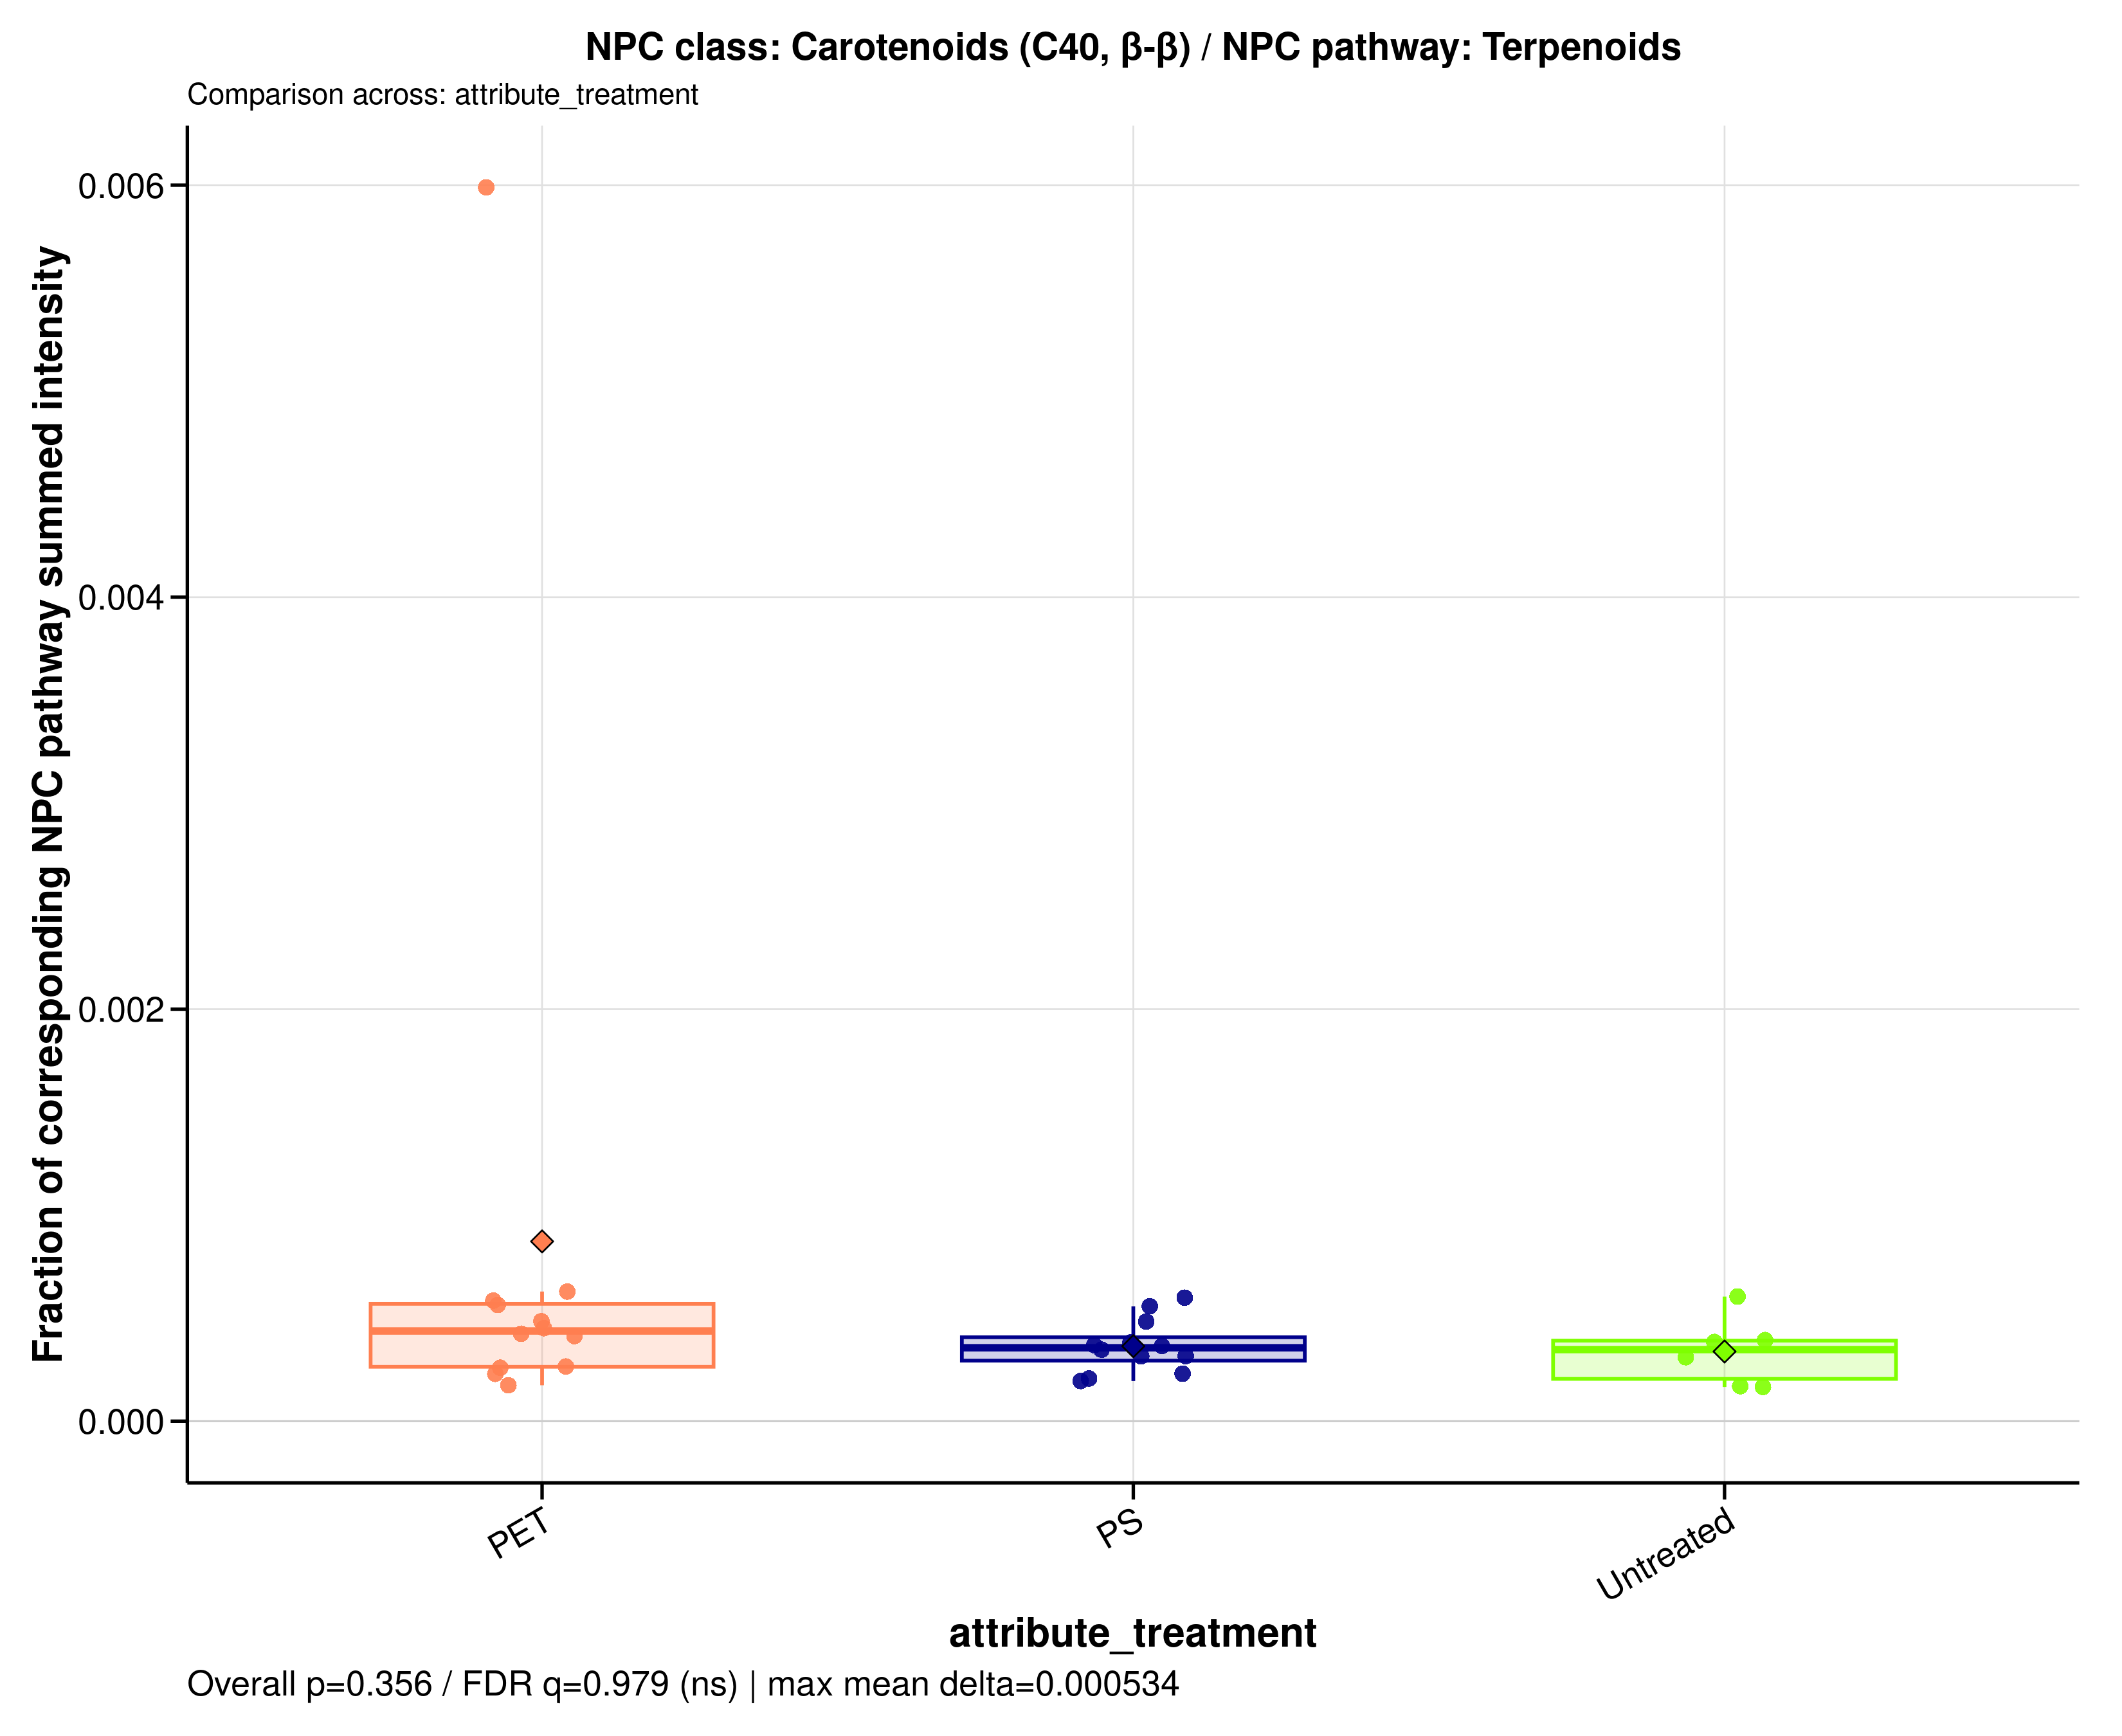

Values plotted in this chart, from the file beside it:
sample_id	group	data_source	numerator_level	numerator_term	numerator_class	denominator_level	denominator_term	npc_pathway	npc_superclass	npc_class	ratio_label	ratio_plot_label	numerator_n_features	denominator_n_features	numerator_summed_intensity	denominator_summed_intensity	ratio	npc_overall_test	npc_overall_p_value	npc_overall_q_value	npc_overall_significance	npc_max_mean_difference	npc_max_median_difference
A549_110626_PET05	PET	raw	class	Carotenoids (C40, β-β)	Carotenoids (C40, β-β)	pathway	Terpenoids	Terpenoids	Carotenoids (C40)	Carotenoids (C40, β-β)	NPC class: Carotenoids (C40, β-β) / NPC …	Carotenoids (C40, β-β)	2	328	5130627	12413988414	0.0004133	kruskal_wallis	0.3556	0.9787	ns	0.0005344	9.03899422954123e-05
A549_110626_PET100	PET	raw	class	Carotenoids (C40, β-β)	Carotenoids (C40, β-β)	pathway	Terpenoids	Terpenoids	Carotenoids (C40)	Carotenoids (C40, β-β)	NPC class: Carotenoids (C40, β-β) / NPC …	Carotenoids (C40, β-β)	2	328	7209441	14863016969	0.0004851	kruskal_wallis	0.3556	0.9787	ns	0.0005344	9.03899422954123e-05
A549_110626_PS05	PS	raw	class	Carotenoids (C40, β-β)	Carotenoids (C40, β-β)	pathway	Terpenoids	Terpenoids	Carotenoids (C40)	Carotenoids (C40, β-β)	NPC class: Carotenoids (C40, β-β) / NPC …	Carotenoids (C40, β-β)	2	328	6220395	12871061495	0.0004833	kruskal_wallis	0.3556	0.9787	ns	0.0005344	9.03899422954123e-05
A549_110626_PS100	PS	raw	class	Carotenoids (C40, β-β)	Carotenoids (C40, β-β)	pathway	Terpenoids	Terpenoids	Carotenoids (C40)	Carotenoids (C40, β-β)	NPC class: Carotenoids (C40, β-β) / NPC …	Carotenoids (C40, β-β)	2	328	7386520	13243674001	0.0005577	kruskal_wallis	0.3556	0.9787	ns	0.0005344	9.03899422954123e-05
A549_110626_untreated	Untreated	raw	class	Carotenoids (C40, β-β)	Carotenoids (C40, β-β)	pathway	Terpenoids	Terpenoids	Carotenoids (C40)	Carotenoids (C40, β-β)	NPC class: Carotenoids (C40, β-β) / NPC …	Carotenoids (C40, β-β)	2	328	8809890	14567162470	0.0006048	kruskal_wallis	0.3556	0.9787	ns	0.0005344	9.03899422954123e-05
A549_180626_PET05	PET	raw	class	Carotenoids (C40, β-β)	Carotenoids (C40, β-β)	pathway	Terpenoids	Terpenoids	Carotenoids (C40)	Carotenoids (C40, β-β)	NPC class: Carotenoids (C40, β-β) / NPC …	Carotenoids (C40, β-β)	2	328	4072705	15339376162	0.0002655	kruskal_wallis	0.3556	0.9787	ns	0.0005344	9.03899422954123e-05
A549_180626_PET100	PET	raw	class	Carotenoids (C40, β-β)	Carotenoids (C40, β-β)	pathway	Terpenoids	Terpenoids	Carotenoids (C40)	Carotenoids (C40, β-β)	NPC class: Carotenoids (C40, β-β) / NPC …	Carotenoids (C40, β-β)	2	328	7967840	14118872694	0.0005643	kruskal_wallis	0.3556	0.9787	ns	0.0005344	9.03899422954123e-05
A549_180626_PS05	PS	raw	class	Carotenoids (C40, β-β)	Carotenoids (C40, β-β)	pathway	Terpenoids	Terpenoids	Carotenoids (C40)	Carotenoids (C40, β-β)	NPC class: Carotenoids (C40, β-β) / NPC …	Carotenoids (C40, β-β)	2	328	2886514	14801169210	0.000195	kruskal_wallis	0.3556	0.9787	ns	0.0005344	9.03899422954123e-05
A549_180626_PS100	PS	raw	class	Carotenoids (C40, β-β)	Carotenoids (C40, β-β)	pathway	Terpenoids	Terpenoids	Carotenoids (C40)	Carotenoids (C40, β-β)	NPC class: Carotenoids (C40, β-β) / NPC …	Carotenoids (C40, β-β)	2	328	5179514	14039838092	0.0003689	kruskal_wallis	0.3556	0.9787	ns	0.0005344	9.03899422954123e-05
A549_180626_untreated	Untreated	raw	class	Carotenoids (C40, β-β)	Carotenoids (C40, β-β)	pathway	Terpenoids	Terpenoids	Carotenoids (C40)	Carotenoids (C40, β-β)	NPC class: Carotenoids (C40, β-β) / NPC …	Carotenoids (C40, β-β)	2	328	2741610	16122838566	0.00017	kruskal_wallis	0.3556	0.9787	ns	0.0005344	9.03899422954123e-05
A549_210626_PET05	PET	raw	class	Carotenoids (C40, β-β)	Carotenoids (C40, β-β)	pathway	Terpenoids	Terpenoids	Carotenoids (C40)	Carotenoids (C40, β-β)	NPC class: Carotenoids (C40, β-β) / NPC …	Carotenoids (C40, β-β)	2	328	3975937	15315759878	0.0002596	kruskal_wallis	0.3556	0.9787	ns	0.0005344	9.03899422954123e-05
A549_210626_PET100	PET	raw	class	Carotenoids (C40, β-β)	Carotenoids (C40, β-β)	pathway	Terpenoids	Terpenoids	Carotenoids (C40)	Carotenoids (C40, β-β)	NPC class: Carotenoids (C40, β-β) / NPC …	Carotenoids (C40, β-β)	2	328	6166198	13669470882	0.0004511	kruskal_wallis	0.3556	0.9787	ns	0.0005344	9.03899422954123e-05
A549_210626_PS05	PS	raw	class	Carotenoids (C40, β-β)	Carotenoids (C40, β-β)	pathway	Terpenoids	Terpenoids	Carotenoids (C40)	Carotenoids (C40, β-β)	NPC class: Carotenoids (C40, β-β) / NPC …	Carotenoids (C40, β-β)	2	328	3844424	12184297093	0.0003155	kruskal_wallis	0.3556	0.9787	ns	0.0005344	9.03899422954123e-05
A549_210626_PS100	PS	raw	class	Carotenoids (C40, β-β)	Carotenoids (C40, β-β)	pathway	Terpenoids	Terpenoids	Carotenoids (C40)	Carotenoids (C40, β-β)	NPC class: Carotenoids (C40, β-β) / NPC …	Carotenoids (C40, β-β)	2	328	3409359	16430213469	0.0002075	kruskal_wallis	0.3556	0.9787	ns	0.0005344	9.03899422954123e-05
A549_210626_untreated	Untreated	raw	class	Carotenoids (C40, β-β)	Carotenoids (C40, β-β)	pathway	Terpenoids	Terpenoids	Carotenoids (C40)	Carotenoids (C40, β-β)	NPC class: Carotenoids (C40, β-β) / NPC …	Carotenoids (C40, β-β)	2	328	4588352	14764154882	0.0003108	kruskal_wallis	0.3556	0.9787	ns	0.0005344	9.03899422954123e-05
MDM_160526_PET05	PET	raw	class	Carotenoids (C40, β-β)	Carotenoids (C40, β-β)	pathway	Terpenoids	Terpenoids	Carotenoids (C40)	Carotenoids (C40, β-β)	NPC class: Carotenoids (C40, β-β) / NPC …	Carotenoids (C40, β-β)	2	328	7189414	11424929845	0.0006293	kruskal_wallis	0.3556	0.9787	ns	0.0005344	9.03899422954123e-05
MDM_160526_PET100	PET	raw	class	Carotenoids (C40, β-β)	Carotenoids (C40, β-β)	pathway	Terpenoids	Terpenoids	Carotenoids (C40)	Carotenoids (C40, β-β)	NPC class: Carotenoids (C40, β-β) / NPC …	Carotenoids (C40, β-β)	2	328	7266377	12419174724	0.0005851	kruskal_wallis	0.3556	0.9787	ns	0.0005344	9.03899422954123e-05
MDM_160526_PS05	PS	raw	class	Carotenoids (C40, β-β)	Carotenoids (C40, β-β)	pathway	Terpenoids	Terpenoids	Carotenoids (C40)	Carotenoids (C40, β-β)	NPC class: Carotenoids (C40, β-β) / NPC …	Carotenoids (C40, β-β)	2	328	3886106	11192569018	0.0003472	kruskal_wallis	0.3556	0.9787	ns	0.0005344	9.03899422954123e-05
MDM_160526_PS100	PS	raw	class	Carotenoids (C40, β-β)	Carotenoids (C40, β-β)	pathway	Terpenoids	Terpenoids	Carotenoids (C40)	Carotenoids (C40, β-β)	NPC class: Carotenoids (C40, β-β) / NPC …	Carotenoids (C40, β-β)	2	328	4713055	12332953385	0.0003822	kruskal_wallis	0.3556	0.9787	ns	0.0005344	9.03899422954123e-05
MDM_160526_untreated	Untreated	raw	class	Carotenoids (C40, β-β)	Carotenoids (C40, β-β)	pathway	Terpenoids	Terpenoids	Carotenoids (C40)	Carotenoids (C40, β-β)	NPC class: Carotenoids (C40, β-β) / NPC …	Carotenoids (C40, β-β)	2	328	5411844	13761025228	0.0003933	kruskal_wallis	0.3556	0.9787	ns	0.0005344	9.03899422954123e-05
MDM_A_190626_PET05	PET	raw	class	Carotenoids (C40, β-β)	Carotenoids (C40, β-β)	pathway	Terpenoids	Terpenoids	Carotenoids (C40)	Carotenoids (C40, β-β)	NPC class: Carotenoids (C40, β-β) / NPC …	Carotenoids (C40, β-β)	2	328	2027747	338567248	0.005989	kruskal_wallis	0.3556	0.9787	ns	0.0005344	9.03899422954123e-05
MDM_A_190626_PET100	PET	raw	class	Carotenoids (C40, β-β)	Carotenoids (C40, β-β)	pathway	Terpenoids	Terpenoids	Carotenoids (C40)	Carotenoids (C40, β-β)	NPC class: Carotenoids (C40, β-β) / NPC …	Carotenoids (C40, β-β)	2	328	5781189	25155865783	0.0002298	kruskal_wallis	0.3556	0.9787	ns	0.0005344	9.03899422954123e-05
MDM_A_190626_PS05	PS	raw	class	Carotenoids (C40, β-β)	Carotenoids (C40, β-β)	pathway	Terpenoids	Terpenoids	Carotenoids (C40)	Carotenoids (C40, β-β)	NPC class: Carotenoids (C40, β-β) / NPC …	Carotenoids (C40, β-β)	2	328	4497258	14287611093	0.0003148	kruskal_wallis	0.3556	0.9787	ns	0.0005344	9.03899422954123e-05
MDM_A_190626_PS100	PS	raw	class	Carotenoids (C40, β-β)	Carotenoids (C40, β-β)	pathway	Terpenoids	Terpenoids	Carotenoids (C40)	Carotenoids (C40, β-β)	NPC class: Carotenoids (C40, β-β) / NPC …	Carotenoids (C40, β-β)	2	328	5124380	8548257804	0.0005995	kruskal_wallis	0.3556	0.9787	ns	0.0005344	9.03899422954123e-05
MDM_A_190626_untreated	Untreated	raw	class	Carotenoids (C40, β-β)	Carotenoids (C40, β-β)	pathway	Terpenoids	Terpenoids	Carotenoids (C40)	Carotenoids (C40, β-β)	NPC class: Carotenoids (C40, β-β) / NPC …	Carotenoids (C40, β-β)	2	328	4060081	10571590524	0.0003841	kruskal_wallis	0.3556	0.9787	ns	0.0005344	9.03899422954123e-05
MDM_B_120626_PS05	PS	raw	class	Carotenoids (C40, β-β)	Carotenoids (C40, β-β)	pathway	Terpenoids	Terpenoids	Carotenoids (C40)	Carotenoids (C40, β-β)	NPC class: Carotenoids (C40, β-β) / NPC …	Carotenoids (C40, β-β)	2	328	4876722	13340032139	0.0003656	kruskal_wallis	0.3556	0.9787	ns	0.0005344	9.03899422954123e-05
MDM_B_190626_PET05	PET	raw	class	Carotenoids (C40, β-β)	Carotenoids (C40, β-β)	pathway	Terpenoids	Terpenoids	Carotenoids (C40)	Carotenoids (C40, β-β)	NPC class: Carotenoids (C40, β-β) / NPC …	Carotenoids (C40, β-β)	2	328	2827372	16214852535	0.0001744	kruskal_wallis	0.3556	0.9787	ns	0.0005344	9.03899422954123e-05
MDM_B_190626_PET100	PET	raw	class	Carotenoids (C40, β-β)	Carotenoids (C40, β-β)	pathway	Terpenoids	Terpenoids	Carotenoids (C40)	Carotenoids (C40, β-β)	NPC class: Carotenoids (C40, β-β) / NPC …	Carotenoids (C40, β-β)	2	328	5479889	12908450200	0.0004245	kruskal_wallis	0.3556	0.9787	ns	0.0005344	9.03899422954123e-05
MDM_B_190626_PS100	PS	raw	class	Carotenoids (C40, β-β)	Carotenoids (C40, β-β)	pathway	Terpenoids	Terpenoids	Carotenoids (C40)	Carotenoids (C40, β-β)	NPC class: Carotenoids (C40, β-β) / NPC …	Carotenoids (C40, β-β)	2	328	2889432	12532100095	0.0002306	kruskal_wallis	0.3556	0.9787	ns	0.0005344	9.03899422954123e-05
MDM_B_190626_untreated	Untreated	raw	class	Carotenoids (C40, β-β)	Carotenoids (C40, β-β)	pathway	Terpenoids	Terpenoids	Carotenoids (C40)	Carotenoids (C40, β-β)	NPC class: Carotenoids (C40, β-β) / NPC …	Carotenoids (C40, β-β)	2	328	2027747	12215863241	0.000166	kruskal_wallis	0.3556	0.9787	ns	0.0005344	9.03899422954123e-05
